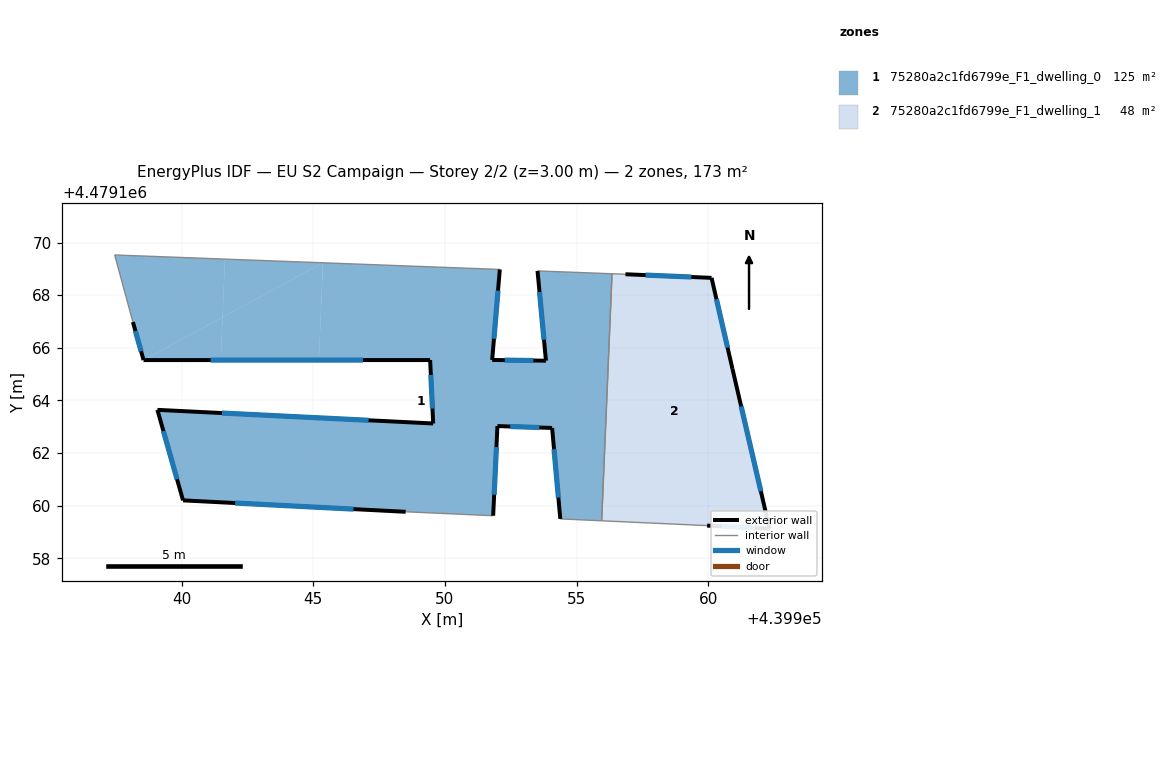
=== STOREY PLAN SPEC (per zone: floor XY polygon, exterior-wall plan segments, windows/doors) ===
zone 1: 75280a2c1fd6799e_F1_dwelling_0  (125.4 m²)
  floor: (439941.64, 4479169.37) (439941.55, 4479167.16) (439938.55, 4479165.53) (439938.15, 4479166.98) (439937.46, 4479169.53)
  floor: (439945.37, 4479169.23) (439945.21, 4479165.53) (439941.49, 4479165.53) (439941.55, 4479167.16)
  floor: (439956.35, 4479168.81) (439955.96, 4479159.43) (439954.38, 4479159.50) (439954.07, 4479162.96) (439952.00, 4479163.03) (439951.83, 4479159.62) (439948.51, 4479159.77) (439940.05, 4479160.20) (439939.08, 4479163.64) (439949.55, 4479163.12) (439949.44, 4479165.53) (439945.21, 4479165.53) (439945.37, 4479169.23) (439952.09, 4479168.98) (439951.80, 4479165.54) (439953.84, 4479165.51) (439953.52, 4479168.92)
  floor: (439941.55, 4479167.16) (439941.49, 4479165.53) (439938.55, 4479165.53)
  floor: (439945.37, 4479169.23) (439941.55, 4479167.16) (439941.64, 4479169.37)
  exterior wall: (439954.07, 4479162.96) – (439954.38, 4479159.50)  [3.5 m]
    window: (439954.15, 4479162.15) – (439954.31, 4479160.31)  [2.9 m²]
  exterior wall: (439952.00, 4479163.03) – (439954.07, 4479162.96)  [2.1 m]
    window: (439952.48, 4479163.01) – (439953.59, 4479162.97)  [1.8 m²]
  exterior wall: (439951.83, 4479159.62) – (439952.00, 4479163.03)  [3.4 m]
    window: (439951.87, 4479160.42) – (439951.96, 4479162.23)  [2.9 m²]
  exterior wall: (439940.05, 4479160.20) – (439948.51, 4479159.77)  [8.5 m]
    window: (439942.03, 4479160.10) – (439946.53, 4479159.87)  [7.2 m²]
  exterior wall: (439939.08, 4479163.64) – (439940.05, 4479160.20)  [3.6 m]
    window: (439939.31, 4479162.84) – (439939.82, 4479161.01)  [3.0 m²]
  exterior wall: (439949.55, 4479163.12) – (439939.08, 4479163.64)  [10.5 m]
    window: (439947.10, 4479163.25) – (439941.53, 4479163.52)  [8.9 m²]
  exterior wall: (439949.44, 4479165.53) – (439949.55, 4479163.12)  [2.4 m]
    window: (439949.47, 4479164.97) – (439949.53, 4479163.69)  [2.0 m²]
  exterior wall: (439938.55, 4479165.53) – (439949.44, 4479165.53)  [10.9 m]
    window: (439941.10, 4479165.53) – (439946.89, 4479165.53)  [9.2 m²]
  exterior wall: (439938.15, 4479166.98) – (439938.55, 4479165.53)  [1.5 m]
    window: (439938.24, 4479166.64) – (439938.46, 4479165.87)  [1.3 m²]
  exterior wall: (439951.80, 4479165.54) – (439952.09, 4479168.98)  [3.5 m]
    window: (439951.86, 4479166.34) – (439952.02, 4479168.17)  [2.9 m²]
  exterior wall: (439953.84, 4479165.51) – (439951.80, 4479165.54)  [2.0 m]
    window: (439953.36, 4479165.52) – (439952.27, 4479165.53)  [1.7 m²]
  exterior wall: (439953.52, 4479168.92) – (439953.84, 4479165.51)  [3.4 m]
    window: (439953.59, 4479168.12) – (439953.76, 4479166.31)  [2.9 m²]
  interior walls: 6
zone 2: 75280a2c1fd6799e_F1_dwelling_1  (47.8 m²)
  floor: (439960.13, 4479168.66) (439960.92, 4479165.20) (439962.33, 4479159.13) (439959.96, 4479159.25) (439955.96, 4479159.43) (439956.35, 4479168.81) (439956.86, 4479168.79)
  exterior wall: (439960.13, 4479168.66) – (439956.86, 4479168.79)  [3.3 m]
    window: (439959.36, 4479168.69) – (439957.62, 4479168.76)  [2.8 m²]
  exterior wall: (439960.92, 4479165.20) – (439960.13, 4479168.66)  [3.5 m]
    window: (439960.74, 4479166.01) – (439960.32, 4479167.85)  [3.0 m²]
  exterior wall: (439962.33, 4479159.13) – (439960.92, 4479165.20)  [6.2 m]
    window: (439962.00, 4479160.55) – (439961.25, 4479163.78)  [5.3 m²]
  exterior wall: (439959.96, 4479159.25) – (439962.33, 4479159.13)  [2.4 m]
    window: (439960.52, 4479159.22) – (439961.78, 4479159.15)  [2.0 m²]
  interior walls: 3

=== DERIVED (storey summary) ===
Building: EU S2 Campaign
Storey: 2 of 2  (floor level z = 3.00 m)
Storey gross floor area: 173.2 m²
Zones on this storey: 2
  - 75280a2c1fd6799e_F1_dwelling_0: floor 125.4 m²; exterior wall 55.2 m (165.6 m²); 12 window(s) 46.8 m²; WWR 28.3%
  - 75280a2c1fd6799e_F1_dwelling_1: floor 47.8 m²; exterior wall 15.4 m (46.3 m²); 4 window(s) 13.1 m²; WWR 28.3%
Zone adjacency (shared interzone walls):
  - 75280a2c1fd6799e_F1_dwelling_0 ↔ 75280a2c1fd6799e_F1_dwelling_1